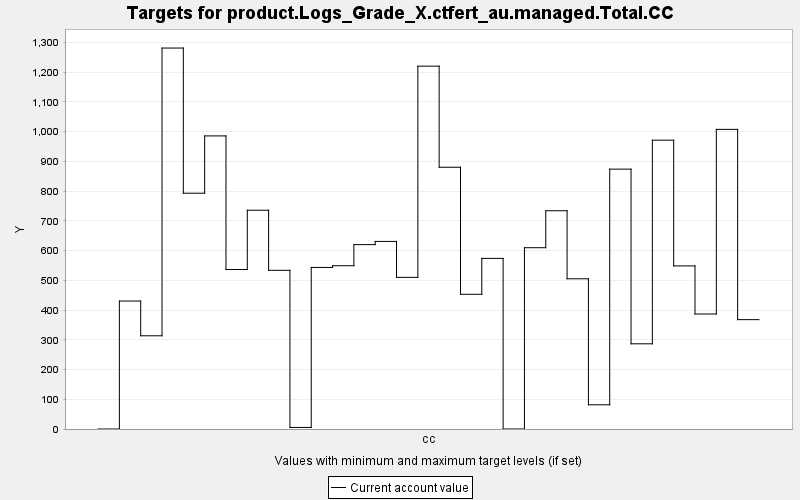

Data behind this chart, as committed beside it:
TARGET, PERIOD, YEAR, PERIODWIDTH, MINIMUM, MAXIMUM, MINWEIGHT, MAXWEIGHT, CURRENT, SUMMARY
product.Logs_Grade_X.ctfert_au.managed.T…, 0, 0, 10.0, 0.0, 10000, 1.0, 1.0, 0.0, 0.0
product.Logs_Grade_X.ctfert_au.managed.T…, 1, 10, 10.0, 0.0, 10000, 1.0, 1.0, 430.2, 0.0
product.Logs_Grade_X.ctfert_au.managed.T…, 2, 20, 10.0, 0.0, 10000, 1.0, 1.0, 313.4, 0.0
product.Logs_Grade_X.ctfert_au.managed.T…, 3, 30, 10.0, 0.0, 10000, 1.0, 1.0, 1281, 0.0
product.Logs_Grade_X.ctfert_au.managed.T…, 4, 40, 10.0, 0.0, 10000, 1.0, 1.0, 792.7, 0.0
product.Logs_Grade_X.ctfert_au.managed.T…, 5, 50, 10.0, 0.0, 10000, 1.0, 1.0, 985.3, 0.0
product.Logs_Grade_X.ctfert_au.managed.T…, 6, 60, 10.0, 0.0, 10000, 1.0, 1.0, 536.1, 0.0
product.Logs_Grade_X.ctfert_au.managed.T…, 7, 70, 10.0, 0.0, 10000, 1.0, 1.0, 735.4, 0.0
product.Logs_Grade_X.ctfert_au.managed.T…, 8, 80, 10.0, 0.0, 10000, 1.0, 1.0, 533.4, 0.0
product.Logs_Grade_X.ctfert_au.managed.T…, 9, 90, 10.0, 0.0, 10000, 1.0, 1.0, 5.291, 0.0
product.Logs_Grade_X.ctfert_au.managed.T…, 10, 100, 10.0, 0.0, 10000, 1.0, 1.0, 543.1, 0.0
product.Logs_Grade_X.ctfert_au.managed.T…, 11, 110, 10.0, 0.0, 10000, 1.0, 1.0, 548.9, 0.0
product.Logs_Grade_X.ctfert_au.managed.T…, 12, 120, 10.0, 0.0, 10000, 1.0, 1.0, 619.8, 0.0
product.Logs_Grade_X.ctfert_au.managed.T…, 13, 130, 10.0, 0.0, 10000, 1.0, 1.0, 630.6, 0.0
product.Logs_Grade_X.ctfert_au.managed.T…, 14, 140, 10.0, 0.0, 10000, 1.0, 1.0, 509.8, 0.0
product.Logs_Grade_X.ctfert_au.managed.T…, 15, 150, 10.0, 0.0, 10000, 1.0, 1.0, 1220, 0.0
product.Logs_Grade_X.ctfert_au.managed.T…, 16, 160, 10.0, 0.0, 10000, 1.0, 1.0, 880, 0.0
product.Logs_Grade_X.ctfert_au.managed.T…, 17, 170, 10.0, 0.0, 10000, 1.0, 1.0, 452.8, 0.0
product.Logs_Grade_X.ctfert_au.managed.T…, 18, 180, 10.0, 0.0, 10000, 1.0, 1.0, 573.5, 0.0
product.Logs_Grade_X.ctfert_au.managed.T…, 19, 190, 10.0, 0.0, 10000, 1.0, 1.0, 0.0, 0.0
product.Logs_Grade_X.ctfert_au.managed.T…, 20, 200, 10.0, 0.0, 10000, 1.0, 1.0, 609.5, 0.0
product.Logs_Grade_X.ctfert_au.managed.T…, 21, 210, 10.0, 0.0, 10000, 1.0, 1.0, 733.7, 0.0
product.Logs_Grade_X.ctfert_au.managed.T…, 22, 220, 10.0, 0.0, 10000, 1.0, 1.0, 505, 0.0
product.Logs_Grade_X.ctfert_au.managed.T…, 23, 230, 10.0, 0.0, 10000, 1.0, 1.0, 81.4, 0.0
product.Logs_Grade_X.ctfert_au.managed.T…, 24, 240, 10.0, 0.0, 10000, 1.0, 1.0, 873.6, 0.0
product.Logs_Grade_X.ctfert_au.managed.T…, 25, 250, 10.0, 0.0, 10000, 1.0, 1.0, 286.4, 0.0
product.Logs_Grade_X.ctfert_au.managed.T…, 26, 260, 10.0, 0.0, 10000, 1.0, 1.0, 971, 0.0
product.Logs_Grade_X.ctfert_au.managed.T…, 27, 270, 10.0, 0.0, 10000, 1.0, 1.0, 548.3, 0.0
product.Logs_Grade_X.ctfert_au.managed.T…, 28, 280, 10.0, 0.0, 10000, 1.0, 1.0, 386.6, 0.0
product.Logs_Grade_X.ctfert_au.managed.T…, 29, 290, 10.0, 0.0, 10000, 1.0, 1.0, 1007, 0.0
product.Logs_Grade_X.ctfert_au.managed.T…, 30, 300, 10.0, 0.0, 10000, 1.0, 1.0, 367.6, 0.0
